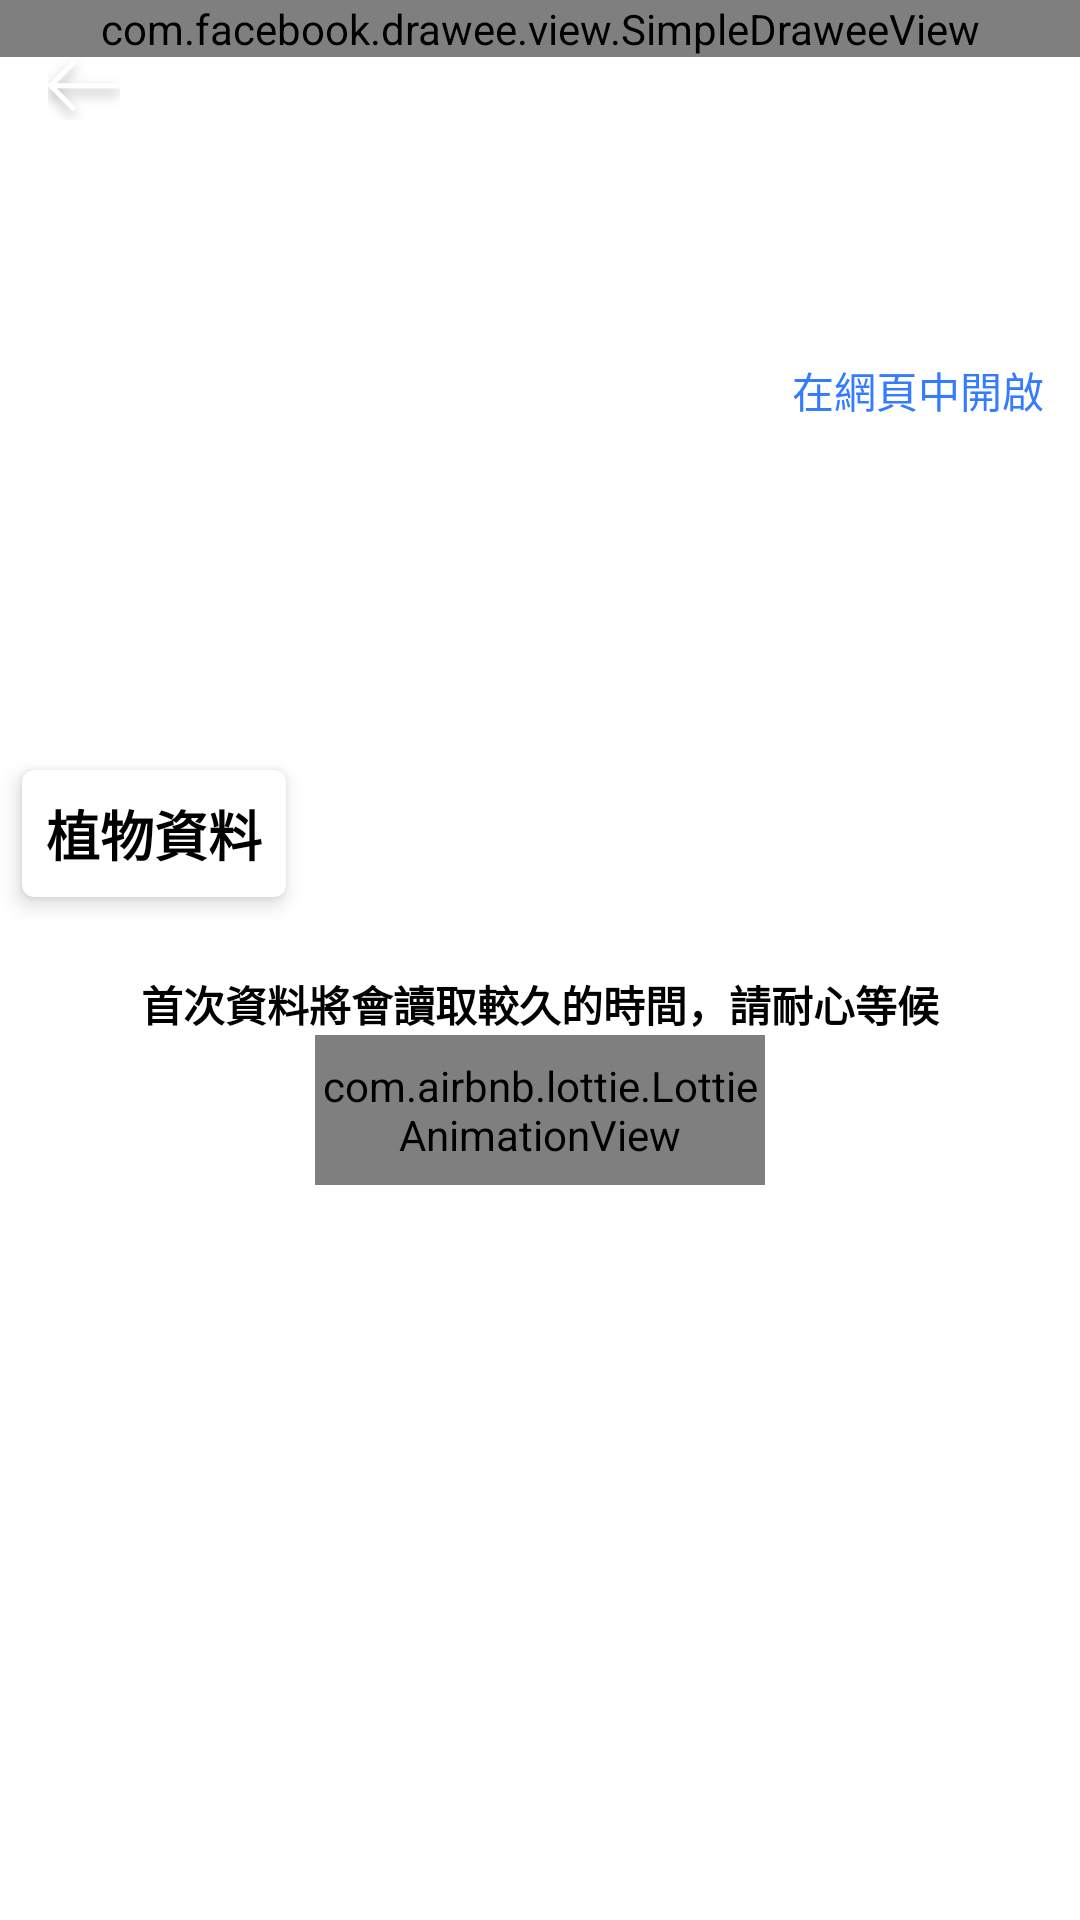

Write the Android layout XML for this screen, with the resource values it uses.
<!-- AndroidManifest.xml: application theme AppTheme.NoActionBar -->
<!-- res/layout/layout_center_detail.xml -->
<?xml version="1.0" encoding="utf-8"?>
<androidx.coordinatorlayout.widget.CoordinatorLayout
    xmlns:android="http://schemas.android.com/apk/res/android"
    xmlns:app="http://schemas.android.com/apk/res-auto"
    android:layout_width="match_parent"
    android:fitsSystemWindows="true"
    android:layout_height="match_parent" >
    <com.google.android.material.appbar.AppBarLayout
        android:id="@+id/appBarLayout"
        android:layout_width="match_parent"
        android:background="@color/pure_white"
        android:layout_height="wrap_content" >

    <com.google.android.material.appbar.CollapsingToolbarLayout
        android:id="@+id/collapsing_toolbar"
        android:layout_width="match_parent"
        android:layout_height="match_parent"
        app:contentScrim="@color/pure_white"
        app:collapsedTitleTextAppearance="@style/CollapseTitle"
        app:expandedTitleTextAppearance="@style/ExpandAppBar"
        app:layout_scrollFlags="scroll|exitUntilCollapsed" >

        <LinearLayout
            android:id="@+id/someContent"
            android:layout_width="match_parent"
            app:layout_collapseMode="parallax"
            app:layout_collapseParallaxMultiplier="0.7"
            android:paddingBottom="70dp"
            android:layout_height="wrap_content"
            android:layout_marginBottom="25dp"
            android:orientation="vertical"
            >
            <com.facebook.drawee.view.SimpleDraweeView
                android:layout_width="match_parent"
                android:layout_height="wrap_content"
                app:viewAspectRatio="2.0"
                android:id="@+id/imgBackground"
                />
            <TextView
                android:layout_width="match_parent"
                android:layout_height="wrap_content"
                android:layout_margin="12dp"
                android:textSize="@dimen/textMedium"
                android:id="@+id/longDescription"
                />
            <TextView
                android:layout_width="match_parent"
                android:layout_height="wrap_content"
                android:layout_margin="12dp"
                android:textSize="@dimen/textMedium"
                android:id="@+id/memo"
                />
            <LinearLayout
                android:layout_width="match_parent"
                android:orientation="horizontal"
                android:layout_margin="12dp"
                android:layout_height="wrap_content">
                <TextView
                    android:layout_width="0dp"
                    android:layout_height="wrap_content"
                    android:layout_weight="1"
                    android:id="@+id/category"
                    android:textSize="@dimen/textMedium"
                    />
                <TextView
                    android:layout_width="wrap_content"
                    android:layout_height="wrap_content"
                    android:id="@+id/link"
                    android:textColor="@color/light_blue"
                    android:text="@string/link"
                    />
            </LinearLayout>
        </LinearLayout>
        <androidx.appcompat.widget.Toolbar
            android:id="@+id/toolbar"
            android:layout_width="match_parent"
            android:layout_height="60dp"
            android:theme="@style/ThemeOverlay.AppCompat.Dark.ActionBar"
            app:layout_collapseMode="pin"

            app:navigationIcon="@drawable/white_back_with_shadow"
            app:titleTextColor="@color/pure_black">
        </androidx.appcompat.widget.Toolbar>
    </com.google.android.material.appbar.CollapsingToolbarLayout>


    </com.google.android.material.appbar.AppBarLayout>


    <LinearLayout
        android:layout_width="match_parent"
        android:layout_height="match_parent"
        android:background="@color/pure_white"
        app:layout_behavior="@string/appbar_scrolling_view_behavior"
        android:orientation="vertical">
        <androidx.core.widget.NestedScrollView
            android:layout_width="match_parent"
            app:layout_behavior="@string/appbar_scrolling_view_behavior"
            android:layout_height="wrap_content">
            <androidx.cardview.widget.CardView
                android:id="@+id/cardView"
                app:cardCornerRadius="4dp"
                android:layout_width="wrap_content"
                app:cardElevation="4dp"
                app:cardUseCompatPadding="true"
                android:layout_gravity="center_vertical"
                android:layout_margin="2dp"
                android:layout_height="wrap_content"
                android:layout_centerVertical="true"
                android:layout_centerHorizontal="true">

                <TextView
                    android:layout_width="match_parent"
                    android:layout_height="wrap_content"
                    android:layout_margin="8dp"
                    android:textStyle="bold"
                    android:textColor="@color/pure_black"
                    android:textSize="@dimen/textLarge"
                    android:text="@string/plants_list"
                    />
            </androidx.cardview.widget.CardView>
        </androidx.core.widget.NestedScrollView>

        <View
            android:layout_width="match_parent"
            android:layout_height="4dp"
            android:background="@drawable/shadows"
            />
        <androidx.recyclerview.widget.RecyclerView
            android:id="@+id/rv_center_list"
            android:paddingBottom="5dp"
            android:layout_width="match_parent"
            android:visibility="gone"
            app:layout_behavior="@string/appbar_scrolling_view_behavior"
            android:layout_height="match_parent"  />

        <include
            android:layout_width="match_parent"
            app:layout_behavior="@string/appbar_scrolling_view_behavior"
            android:layout_height="wrap_content"
            android:id="@+id/loading"
            android:layout_gravity="center_horizontal"
            layout="@layout/loading_animation"/>
    </LinearLayout>






</androidx.coordinatorlayout.widget.CoordinatorLayout>
<!-- res/layout/loading_animation.xml (included above) -->
<?xml version="1.0" encoding="utf-8"?>
<androidx.core.widget.NestedScrollView xmlns:android="http://schemas.android.com/apk/res/android"
    android:layout_width="match_parent"
    android:layout_height="wrap_content"
    android:layout_gravity="center_horizontal"
    android:padding="12dp"
    app:layout_behavior="@string/appbar_scrolling_view_behavior"
    xmlns:app="http://schemas.android.com/apk/res-auto">
    <LinearLayout
        android:layout_width="match_parent"
        android:orientation="vertical"
        android:gravity="center"
        android:layout_height="wrap_content">
        <TextView
            android:layout_width="match_parent"
            android:layout_height="wrap_content"
            android:text="@string/loading"
            android:textColor="@color/pure_black"
            android:gravity="center"
            android:id="@+id/status"
            android:textStyle="bold"
            />
        <com.airbnb.lottie.LottieAnimationView
            android:layout_width="150dp"
            android:layout_height="50dp"
            android:id="@+id/lottie"
            android:layout_marginLeft="10dp"
            android:layout_marginRight="10dp"
            android:layout_gravity="center_horizontal"
            android:scaleType="fitCenter"
            app:lottie_autoPlay="true"
            app:lottie_loop="true"
            app:lottie_rawRes="@raw/loadingview" />
    </LinearLayout>

</androidx.core.widget.NestedScrollView>
<!-- resources referenced by this layout -->
<resources>
  <color name="light_blue">#347cff</color>
  <color name="pure_black">#000000</color>
  <color name="pure_white">#ffffff</color>
  <dimen name="textLarge">18sp</dimen>
  <dimen name="textMedium">15sp</dimen>
  <!-- drawable white_back_with_shadow: png bitmap (drawable-xxxhdpi, 7447 bytes) -->
  <string name="link">在網頁中開啟</string>
  <string name="loading">首次資料將會讀取較久的時間，請耐心等候</string>
  <string name="plants_list">植物資料</string>
  <style name="CollapseTitle" parent="@android:style/TextAppearance.Medium">
          <item name="android:textSize">18sp</item>
          <item name="android:textColor">@color/pure_black</item>
          <item name="android:textStyle">normal</item>
      </style>
  <style name="ExpandAppBar" parent="@android:style/TextAppearance.Large">
          <item name="android:textSize">28sp</item>
  
  
  
          <item name="android:textStyle">normal</item>
      </style>
  <style name="AppTheme.NoActionBar">
          <item name="windowActionBar">false</item>
          <item name="windowNoTitle">true</item>
      </style>
</resources>
